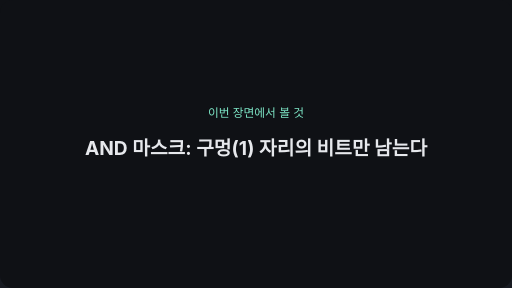
t = 0.00 s
t = 1.50 s: frame unchanged from t = 0.00 s, image omitted
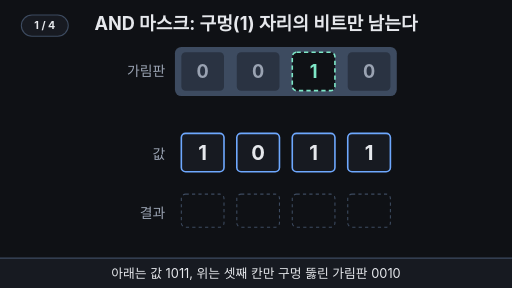
t = 3.13 s
t = 4.94 s: frame unchanged from t = 3.13 s, image omitted
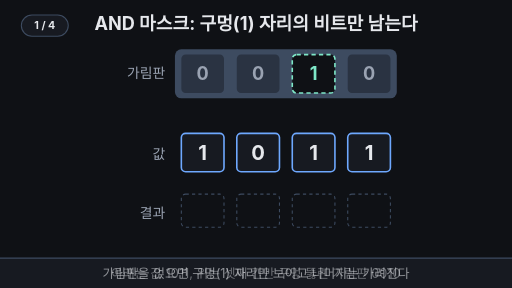
t = 6.66 s
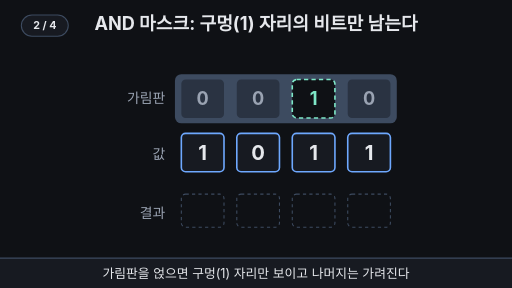
t = 8.37 s

The animated SVG that drew these frames (rendered in a browser with its animation timeline set to each time). Animation: 17 SMIL elements (animate=16,animateTransform=1); frames cover the first 8.37 s, repeats indefinitely.

<svg xmlns="http://www.w3.org/2000/svg" viewBox="0 0 960 540" width="960" height="540" font-family="-apple-system,'Apple SD Gothic Neo','Segoe UI',sans-serif">
  <rect width="960" height="540" fill="#0f1115"/>

  <!-- 제목 = 결론 (항상 보임) -->
  <text x="480" y="56" text-anchor="middle" font-size="34" font-weight="700" fill="#e6e8ec">AND 마스크: 구멍(1) 자리의 비트만 남는다</text>

  <!-- 아래: 값 1011 -->
  <text x="310" y="298" text-anchor="end" font-size="26" fill="#9aa3b2">값</text>
  <g fill="#171a21" stroke="#6ea8fe" stroke-width="3">
    <rect x="340" y="250" width="80" height="72" rx="8"/>
    <rect x="444" y="250" width="80" height="72" rx="8"/>
    <rect x="548" y="250" width="80" height="72" rx="8"/>
    <rect x="652" y="250" width="80" height="72" rx="8"/>
  </g>
  <g font-size="38" font-weight="700" fill="#e6e8ec" text-anchor="middle">
    <text x="380" y="300">1</text><text x="484" y="300">0</text><text x="588" y="300">1</text><text x="692" y="300">1</text>
  </g>

  <!-- 막힌 칸 아래는 어두워짐 (1,2,4번째) -->
  <g fill="#0f1115" opacity="0">
    <animate attributeName="opacity" values="0;0;0;0.78;0.78;0" keyTimes="0;0.09259;0.43741;0.51;0.95463;1" dur="21.6s" repeatCount="indefinite"/>
    <rect x="338" y="248" width="84" height="76" rx="8"/>
    <rect x="442" y="248" width="84" height="76" rx="8"/>
    <rect x="650" y="248" width="84" height="76" rx="8"/>
  </g>
  <!-- 구멍 칸 아래는 밝게 빛남 (3번째) -->
  <rect x="548" y="250" width="80" height="72" rx="8" fill="#7ee7c7" fill-opacity="0.22" stroke="#7ee7c7" stroke-width="5" opacity="0">
    <animate attributeName="opacity" values="0;0;0;1;0.6;1;1;0" keyTimes="0;0.09259;0.43741;0.51;0.56444;0.61889;0.95463;1" dur="21.6s" repeatCount="indefinite"/>
  </rect>

  <!-- 위: 가림판 0010 (내려와 얹힘) -->
  <g>
    <animateTransform attributeName="transform" type="translate" values="0 0;0 0;0 0;0 66;0 66;0 0" keyTimes="0;0.09259;0.27407;0.50093;0.95463;1" calcMode="spline" keySplines="0 0 1 1;0 0 1 1;0.4 0 0.2 1;0 0 1 1;0.4 0 0.2 1" dur="21.6s" repeatCount="indefinite"/>
    <text x="310" y="142" text-anchor="end" font-size="26" fill="#9aa3b2">가림판</text>
    <rect x="328" y="88" width="416" height="92" rx="12" fill="#3d4b60"/>
    <g fill="#2a3342">
      <rect x="340" y="98" width="80" height="72" rx="8"/>
      <rect x="444" y="98" width="80" height="72" rx="8"/>
      <rect x="652" y="98" width="80" height="72" rx="8"/>
    </g>
    <rect x="548" y="98" width="80" height="72" rx="8" fill="#0f1115" stroke="#7ee7c7" stroke-width="3" stroke-dasharray="8 6"/>
    <g font-size="34" font-weight="700" text-anchor="middle">
      <text x="380" y="146" fill="#9aa3b2">0</text><text x="484" y="146" fill="#9aa3b2">0</text>
      <text x="588" y="146" fill="#7ee7c7">1</text><text x="692" y="146" fill="#9aa3b2">0</text>
    </g>
  </g>

  <!-- 결과 줄 -->
  <text x="310" y="408" text-anchor="end" font-size="26" fill="#9aa3b2">결과</text>
  <g fill="none" stroke="#3d4b60" stroke-width="2" stroke-dasharray="6 6">
    <rect x="340" y="364" width="80" height="62" rx="8"/>
    <rect x="444" y="364" width="80" height="62" rx="8"/>
    <rect x="548" y="364" width="80" height="62" rx="8"/>
    <rect x="652" y="364" width="80" height="62" rx="8"/>
  </g>
  <g font-size="36" font-weight="700" text-anchor="middle">
    <text x="380" y="408" fill="#9aa3b2" opacity="0">0
      <animate attributeName="opacity" values="0;0;0;1;1;0" keyTimes="0;0.09259;0.5463;0.57352;0.95463;1" dur="21.6s" repeatCount="indefinite"/>
    </text>
    <text x="484" y="408" fill="#9aa3b2" opacity="0">0
      <animate attributeName="opacity" values="0;0;0;1;1;0" keyTimes="0;0.09259;0.60981;0.63704;0.95463;1" dur="21.6s" repeatCount="indefinite"/>
    </text>
    <g opacity="0">
      <animate attributeName="opacity" values="0;0;0;1;1;0" keyTimes="0;0.09259;0.67333;0.70056;0.95463;1" dur="21.6s" repeatCount="indefinite"/>
      <rect x="548" y="364" width="80" height="62" rx="8" fill="#7ee7c7" fill-opacity="0.2" stroke="#7ee7c7" stroke-width="3"/>
      <text x="588" y="408" fill="#7ee7c7">1</text>
    </g>
    <text x="692" y="408" fill="#9aa3b2" opacity="0">0
      <animate attributeName="opacity" values="0;0;0;1;1;0" keyTimes="0;0.09259;0.73685;0.76407;0.95463;1" dur="21.6s" repeatCount="indefinite"/>
    </text>
  </g>

  <!-- 결론 한 줄 -->
  <text x="480" y="466" text-anchor="middle" font-size="28" font-weight="700" fill="#ffb454" opacity="0">AND = 둘 다 1일 때만 1
    <animate attributeName="opacity" values="0;0;0;1;1;0" keyTimes="0;0.09259;0.81852;0.85481;0.95463;1" dur="21.6s" repeatCount="indefinite"/>
  </text>

  <!-- 자막 바 -->
  <rect x="0" y="484" width="960" height="56" fill="#171a21"/>
  <line x1="0" y1="484" x2="960" y2="484" stroke="#3d4b60" stroke-width="2"/>
  <g font-size="24" fill="#e6e8ec" text-anchor="middle">
    <text x="480" y="521">아래는 값 1011, 위는 셋째 칸만 구멍 뚫린 가림판 0010
      <animate attributeName="opacity" values="1;1;1;0;0;1" keyTimes="0;0.09259;0.29222;0.31944;0.97278;1" dur="21.6s" repeatCount="indefinite"/>
    </text>
    <text x="480" y="521" opacity="0">가림판을 얹으면 구멍(1) 자리만 보이고 나머지는 가려진다
      <animate attributeName="opacity" values="0;0;0;1;1;0;0" keyTimes="0;0.09259;0.29222;0.31944;0.51907;0.5463;1" dur="21.6s" repeatCount="indefinite"/>
    </text>
    <text x="480" y="521" opacity="0">칸마다 보면, 구멍이 있고 아래도 1인 셋째 칸만 1
      <animate attributeName="opacity" values="0;0;0;1;1;0;0" keyTimes="0;0.09259;0.51907;0.5463;0.7913;0.81852;1" dur="21.6s" repeatCount="indefinite"/>
    </text>
    <text x="480" y="521" opacity="0">1011 AND 0010 = 0010 · 구멍 자리의 비트만 남았다
      <animate attributeName="opacity" values="0;0;0;1;1;0;0" keyTimes="0;0.09259;0.7913;0.81852;0.95463;0.97278;1" dur="21.6s" repeatCount="indefinite"/>
    </text>
  </g>
<g aria-label="재생 단계"><rect x="40" y="28" width="88" height="40" rx="20" fill="#171a21" stroke="#3d4b60" stroke-width="2"/><text x="84" y="55" text-anchor="middle" font-size="20" font-weight="700" fill="#e6e8ec" opacity="1">1 / 4<animate attributeName="opacity" values="1;1;1;0;0" keyTimes="0;0.09259;0.3013;0.31037;1" calcMode="discrete" dur="21.6s" repeatCount="indefinite"/></text><text x="84" y="55" text-anchor="middle" font-size="20" font-weight="700" fill="#e6e8ec" opacity="0">2 / 4<animate attributeName="opacity" values="0;0;0;1;1;0;0" keyTimes="0;0.09259;0.3013;0.31037;0.52815;0.53722;1" calcMode="discrete" dur="21.6s" repeatCount="indefinite"/></text><text x="84" y="55" text-anchor="middle" font-size="20" font-weight="700" fill="#e6e8ec" opacity="0">3 / 4<animate attributeName="opacity" values="0;0;0;1;1;0;0" keyTimes="0;0.09259;0.52815;0.53722;0.80037;0.80944;1" calcMode="discrete" dur="21.6s" repeatCount="indefinite"/></text><text x="84" y="55" text-anchor="middle" font-size="20" font-weight="700" fill="#e6e8ec" opacity="0">4 / 4<animate attributeName="opacity" values="0;0;0;1;1" keyTimes="0;0.09259;0.80037;0.80944;1" calcMode="discrete" dur="21.6s" repeatCount="indefinite"/></text></g>
<g id="intro"><rect width="960" height="540" rx="24" fill="#0f1115"/><text x="480" y="220" text-anchor="middle" font-size="22" fill="#7ee7c7">이번 장면에서 볼 것</text><text x="480" y="290" text-anchor="middle" font-size="36" font-weight="700" fill="#e6e8ec">AND 마스크: 구멍(1) 자리의 비트만 남는다</text><animate attributeName="opacity" values="1;0" keyTimes="0;0.09259" calcMode="discrete" dur="21.6s" repeatCount="indefinite"/></g></svg>
